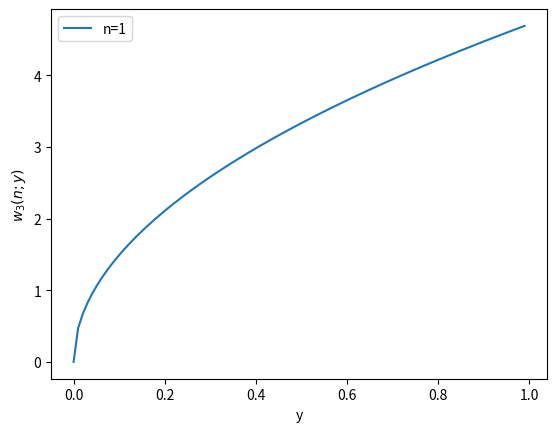

Python code for this plot:
#!/usr/bin/env python

import numpy as np
import matplotlib.pyplot as plt


def w3(n, y):
    return (n + 0.5) * np.pi * np.sqrt(y)


x_values = np.arange(-1, 1, 0.01)
y_values = []

set_n = 1

for x in x_values:
    y_values.append(w3(1, x))

for id in range(len(x_values)):
    print(x_values[id], y_values[id])


def plot_data(xdata, ydata, file):
    plt.plot(xdata, ydata, label=f'n={set_n}')
    plt.xlabel('y')
    plt.ylabel(r'$w_3(n;y)$')
    plt.legend(loc='best')
    plt.savefig(file, bbox_inches='tight')
    plt.close()


plot_data(x_values, y_values, 'w3.pdf')
